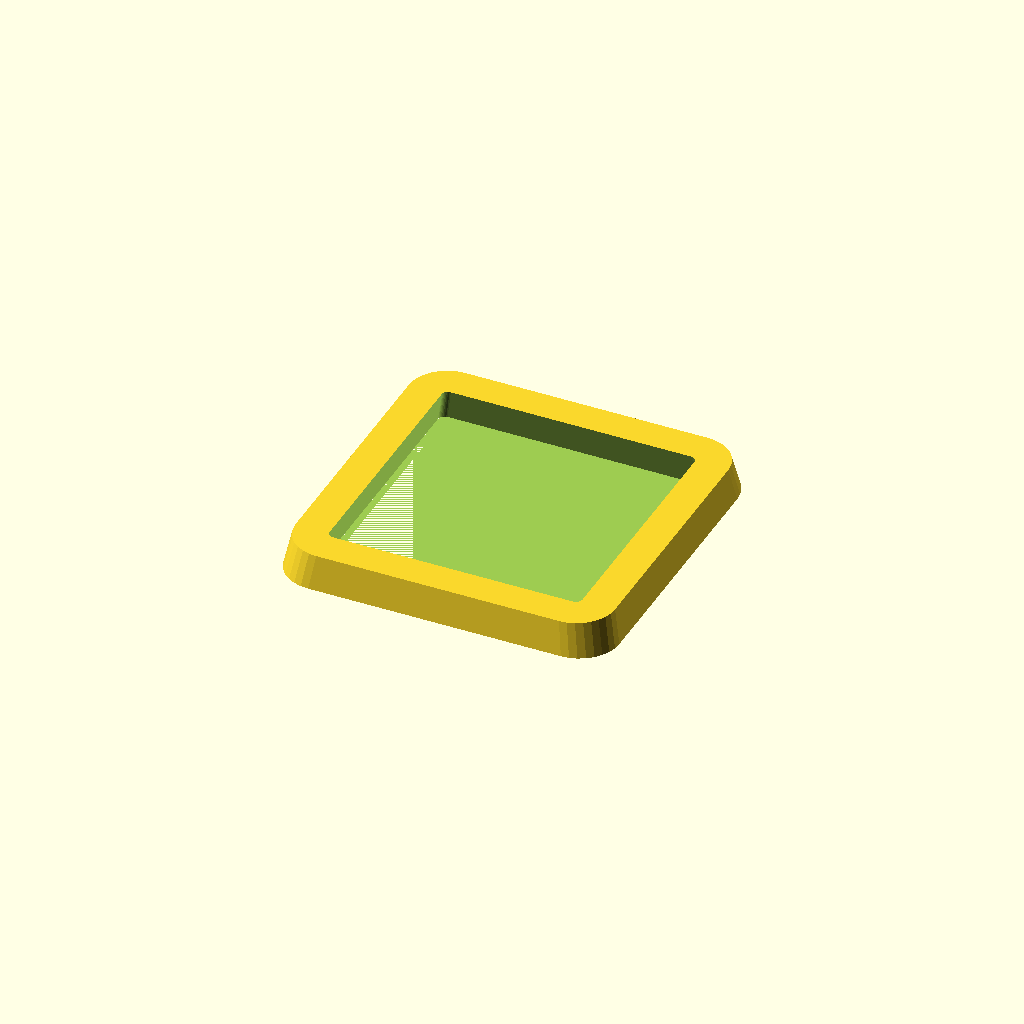
Cell 1: the model at its default parameters.
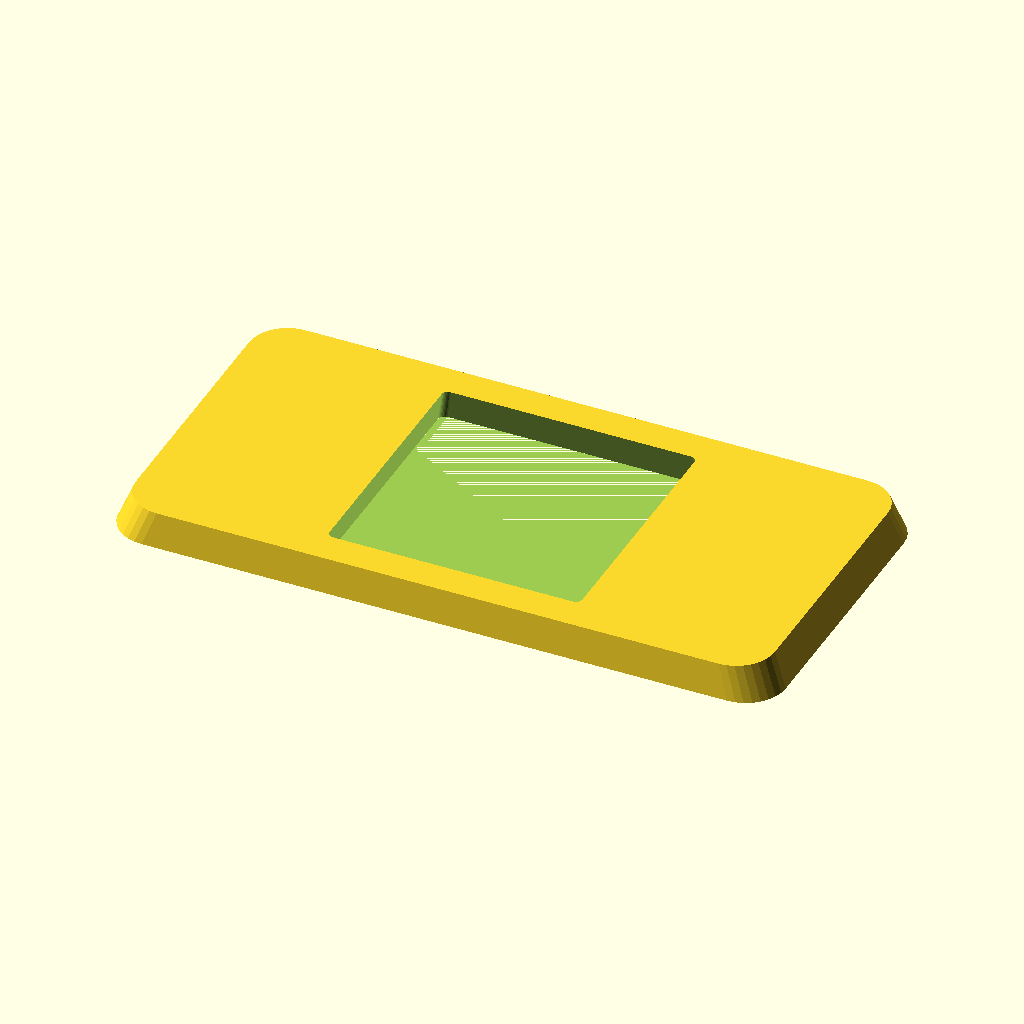
Cell 2: length = 200 (everything else at default).
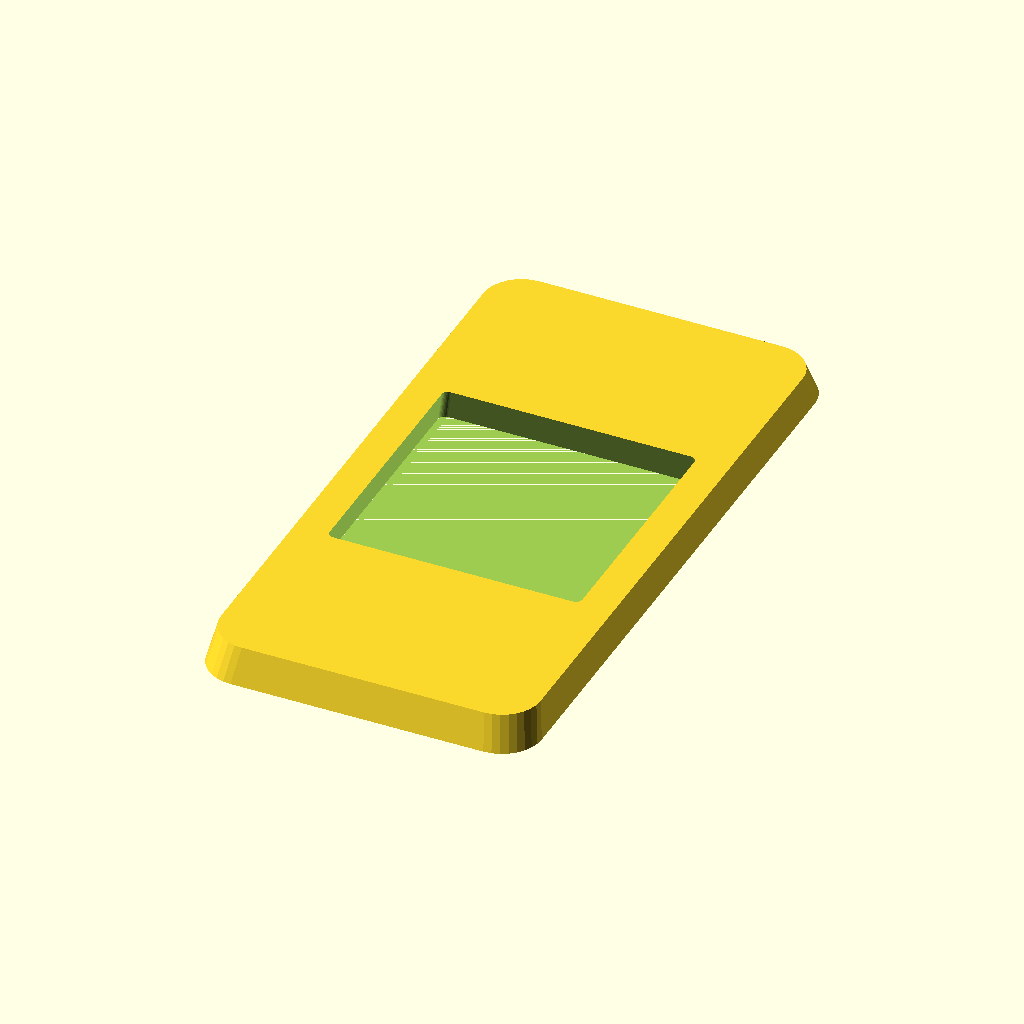
Cell 3 — width set to 200, the other parameters unchanged.
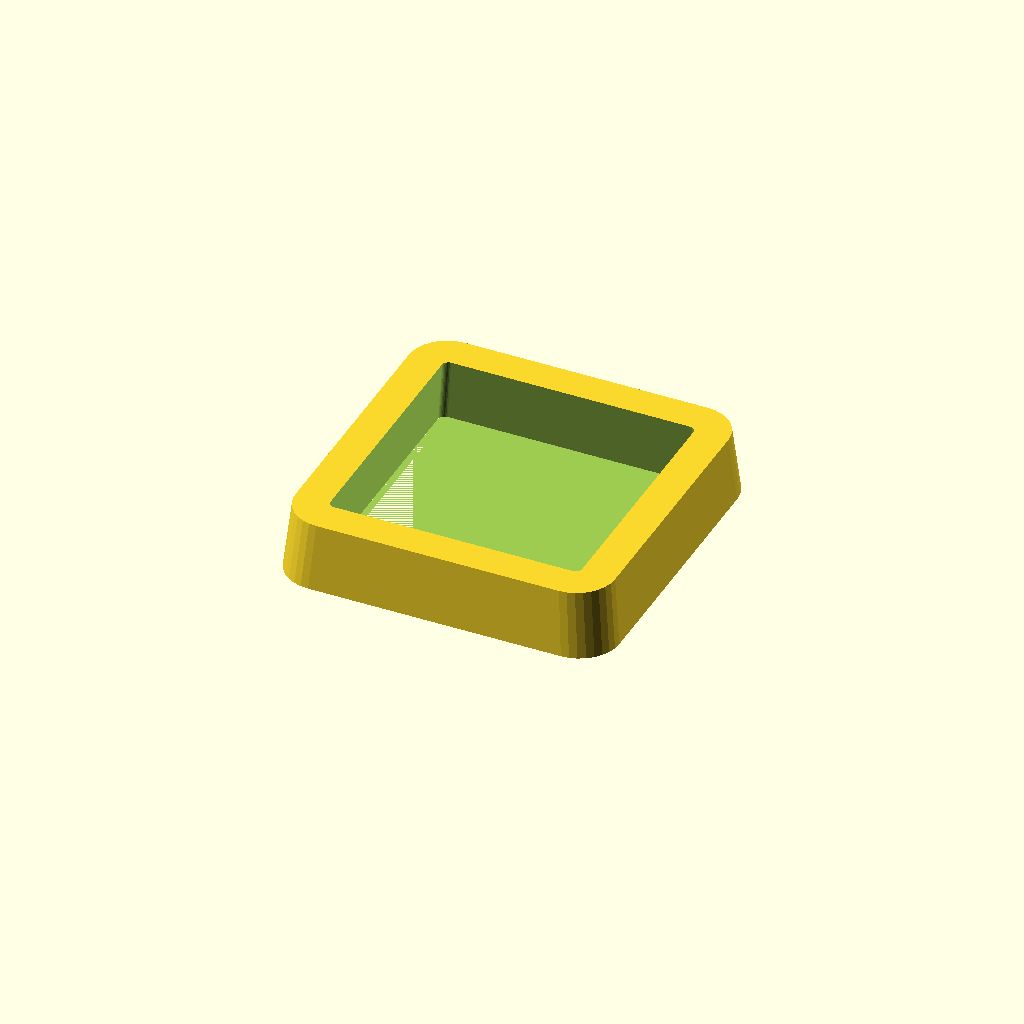
Cell 4: thickness = 20 (everything else at default).
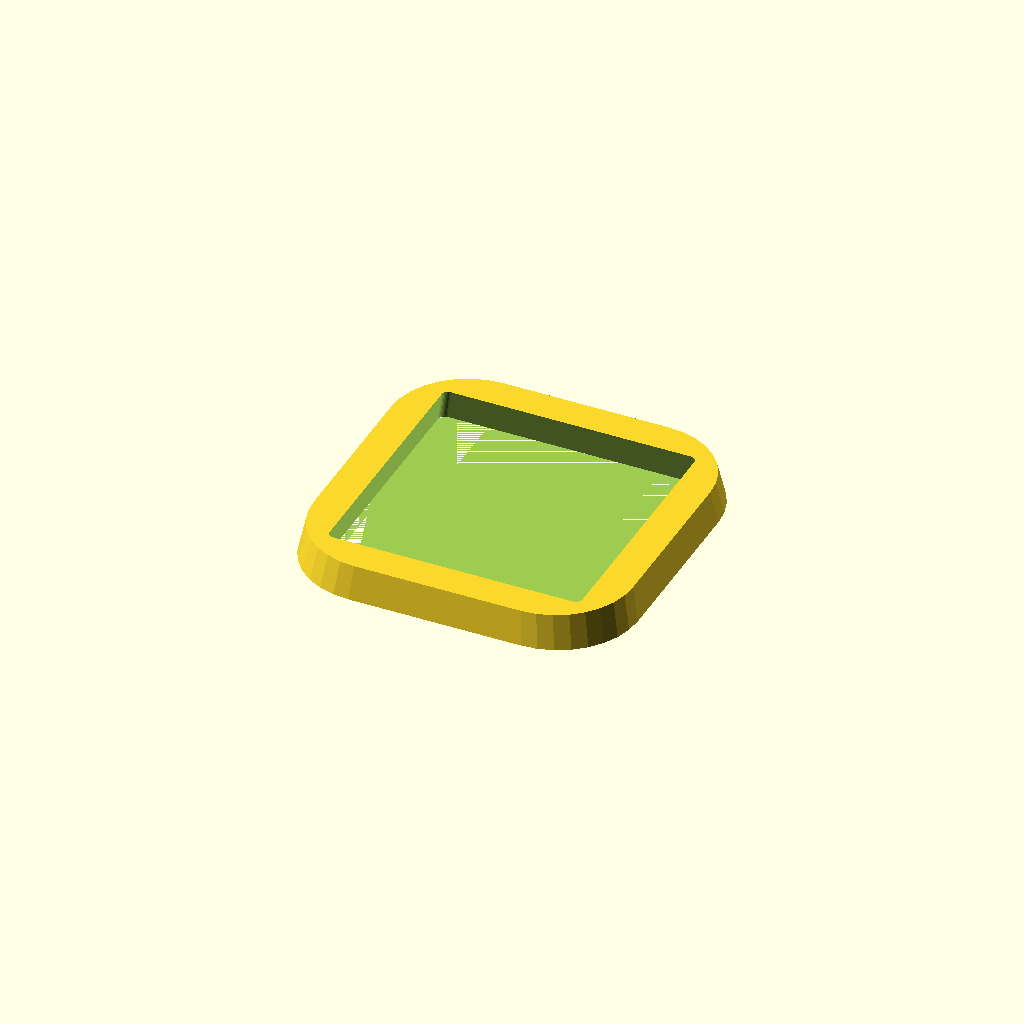
Cell 5 — corner_r set to 24, the other parameters unchanged.
One fixed orthographic camera (rotation 55°, 0°, 25°; colour scheme Cornfield) for every cell.
The OpenSCAD source (optional_data/gen2/bezels/part_0029.scad):
$fn = 32;

// ----------------------------------------------------------------------
// Display bezel: 100 x 100 mm frame, opening 80x80 mm
// ----------------------------------------------------------------------

// --- parameters (mm) ---
length = 100;             // frame outside length, X
width = 100;              // frame outside width, Y
frame_w = 10;             // frame width
thickness = 10;           // frame thickness
corner_r = 12;            // outside corner radius
chamfer = 0.96;           // outer wall taper
funnel = 0.94;            // inner opening taper
opening_l = 80;           // opening length
opening_w = 80;           // opening width
inner_r = 2;              // opening corner radius

/* rounded-rectangle outlines, generated with loops */
module rounded_ring(l_nom, w_nom, r) {
  hull() {
    for (sx = [-1, 1]) for (sy = [-1, 1])
      translate([sx * (l_nom / 2 - r), sy * (w_nom / 2 - r)]) circle(r = r);
  }
}

difference() {
  /* frame body, drafted so the outer edge is a variable-depth chamfer */
  linear_extrude(height = thickness, scale = chamfer)
    rounded_ring(length, width, corner_r);
  /* viewing opening, drafted the other way for a funnel edge */
  linear_extrude(height = thickness + 2, scale = funnel)
    translate([0, 0, -1]) rounded_ring(opening_l, opening_w, inner_r);
}
Parameter table extracted from the source (name, type, default, range or options):
length: number, default 100
width: number, default 100
frame_w: number, default 10
thickness: number, default 10
corner_r: number, default 12
chamfer: number, default 0.96
funnel: number, default 0.94
opening_l: number, default 80
opening_w: number, default 80
inner_r: number, default 2
